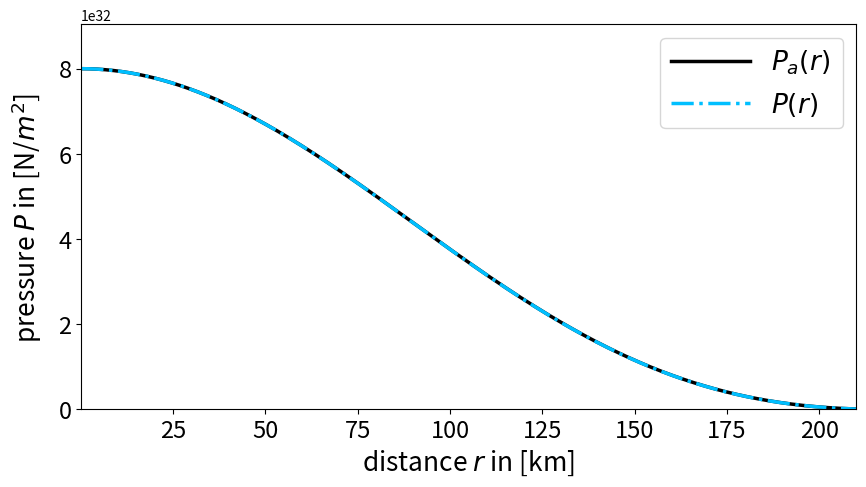

Python code for this plot:
"""
[redacted]
"""
import numpy as np
import matplotlib.pyplot as plt
dr=100 #in m
R=210000 #in m
Rfinal=R
r0=dr
steps=int(-(r0-Rfinal)/dr)
rho0=2*10**16 #central density of the star in kg/m^3
G=6.67259*10**-11 #gravitational constant in m^3/(kg s^2)
n=1 #dimensionless
k=2 #m^5/kg/s^2 for n=1
P0=k*rho0**(1+1/n) #central pressure 
def rho(r,rho0,P):
    return ((1/k)*P)**(n/(n+1))   
def Mass(r,rho0,Parr):
    n=int((r-r0)/dr)
    rint=np.linspace(r0,r,n) 
    M=0
    for i in range(0,n):
        M=4*np.pi*rint[i]**2*rho(rint[i],rho0,Parr[i])*dr+M 
    return M
def f(r,P,Parr):   
    Lane=-G/r**2*Mass(r,rho0,Parr)*rho(r, rho0, P)
    return Lane
P=np.empty(steps+1, dtype='double')
r=np.empty(steps+1, dtype='double')
Pn=P0
rn=r0
#Runge Kutta fourth
for i in range(0,steps+1):
    r[i]=rn
    P[i]=Pn
    k1=dr*f(rn,Pn,P)
    k2=dr*f(rn+0.5*dr,Pn+0.5*k1,P)
    k3=dr*f(rn+0.5*dr,Pn+0.5*k2,P)
    k4=dr*f(rn+dr,Pn+k3,P)
    rn=rn+dr
    Pn=Pn+k2*(2/6)+k1*(1/6)+k3*(2/6)+k4*(1/6)
#analytical solution of the Lane Emden equation for n=1  
gamma=1/n+1
zeta=np.sqrt(4*np.pi*G*(gamma-1)/(k*gamma))*r*rho0**((2-gamma)/2)
theta=np.sin(zeta)/zeta
rhoa=theta**n*rho0
Pa=k*rhoa**gamma
ax1 = plt.subplots(1, sharex=True, figsize=(10,5))
plt.plot(r/1000,Pa,color='black',linestyle='-',linewidth=2.5,label = "$P_a(r)$ ")          
plt.plot(r/1000,P,color='deepskyblue',linestyle='-.',linewidth=2.5,label="$P(r)$ ")
plt.xlabel("distance $r$ in [km]",fontsize=19) 
plt.ylabel(r'pressure $P$ in [N/$m^2$]',fontsize=19,labelpad=10)
plt.xlim([r0/1000,Rfinal/1000])
plt.ylim([0,P0+P0*0.13])  
plt.xticks(fontsize= 17)
plt.yticks(fontsize= 17)
plt.legend(loc=1,fontsize=19,handlelength=3) 
plt.savefig("Lane.png",dpi=250)
plt.show()